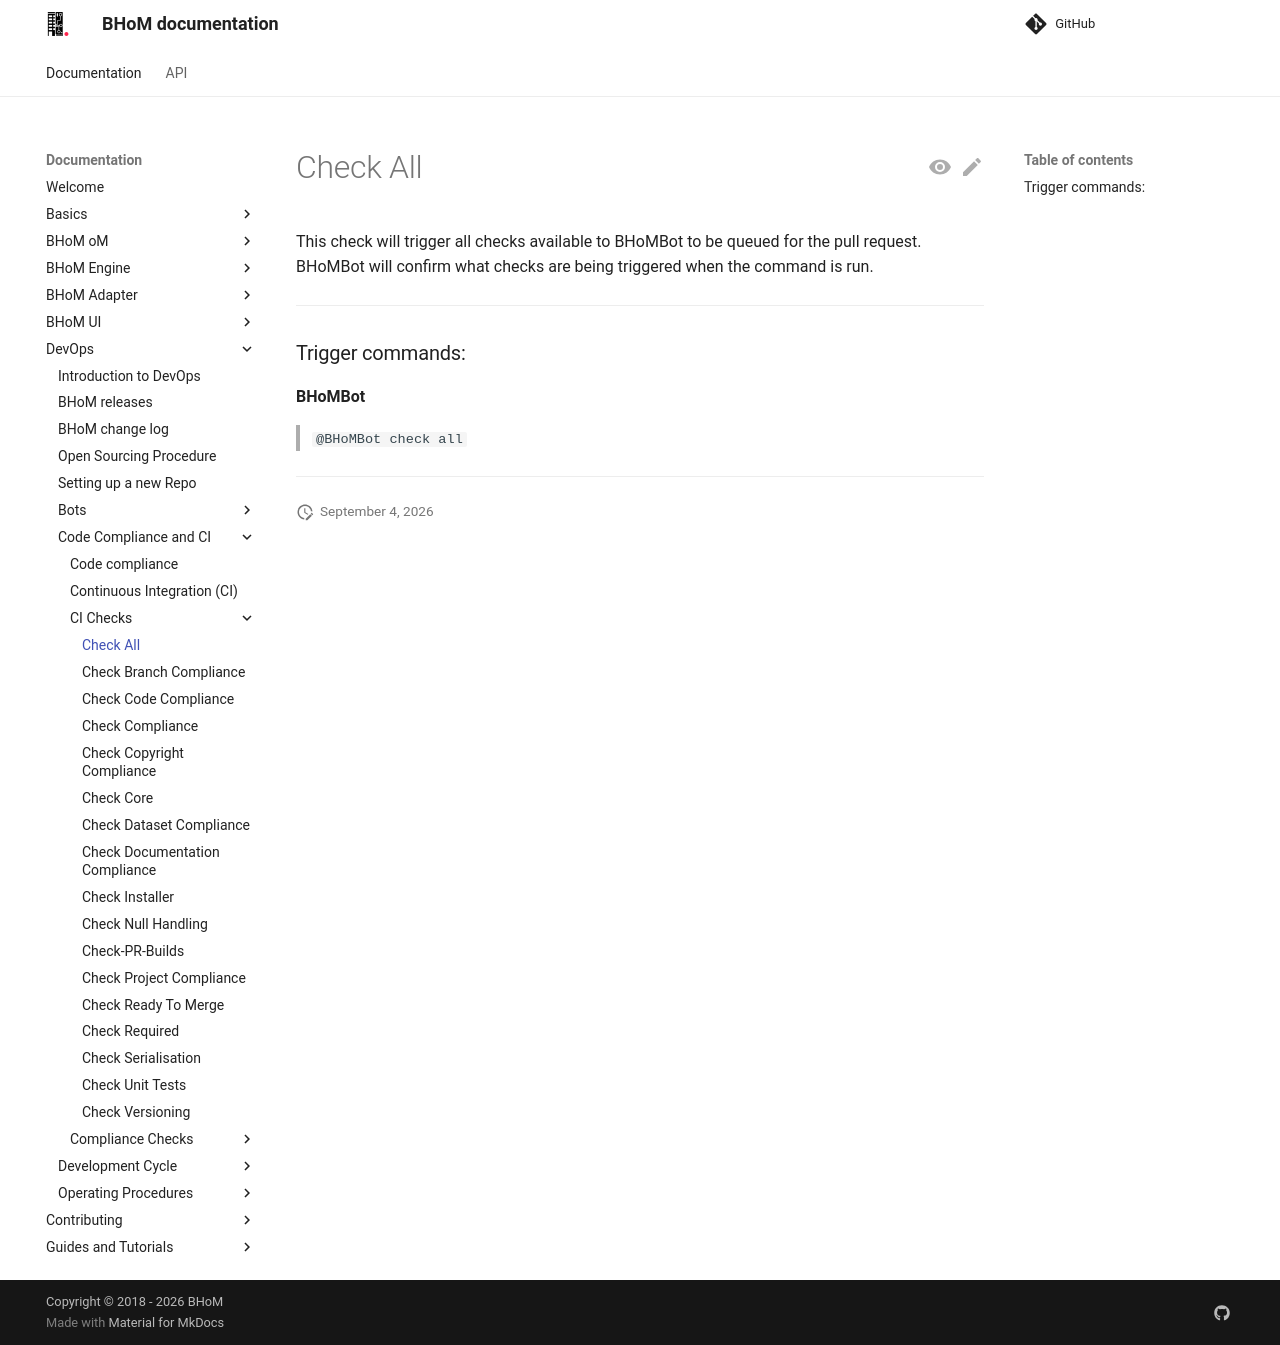

repository: BHoM/documentation · page: DevOps/Code Compliance and CI/CI Checks/Check-All/index.html · generator: mkdocs

# Check All

This check will trigger all checks available to BHoMBot to be queued for the pull request. BHoMBot will confirm what checks are being triggered when the command is run.

***

### Trigger commands:

**BHoMBot**
>`@BHoMBot check all`

***
